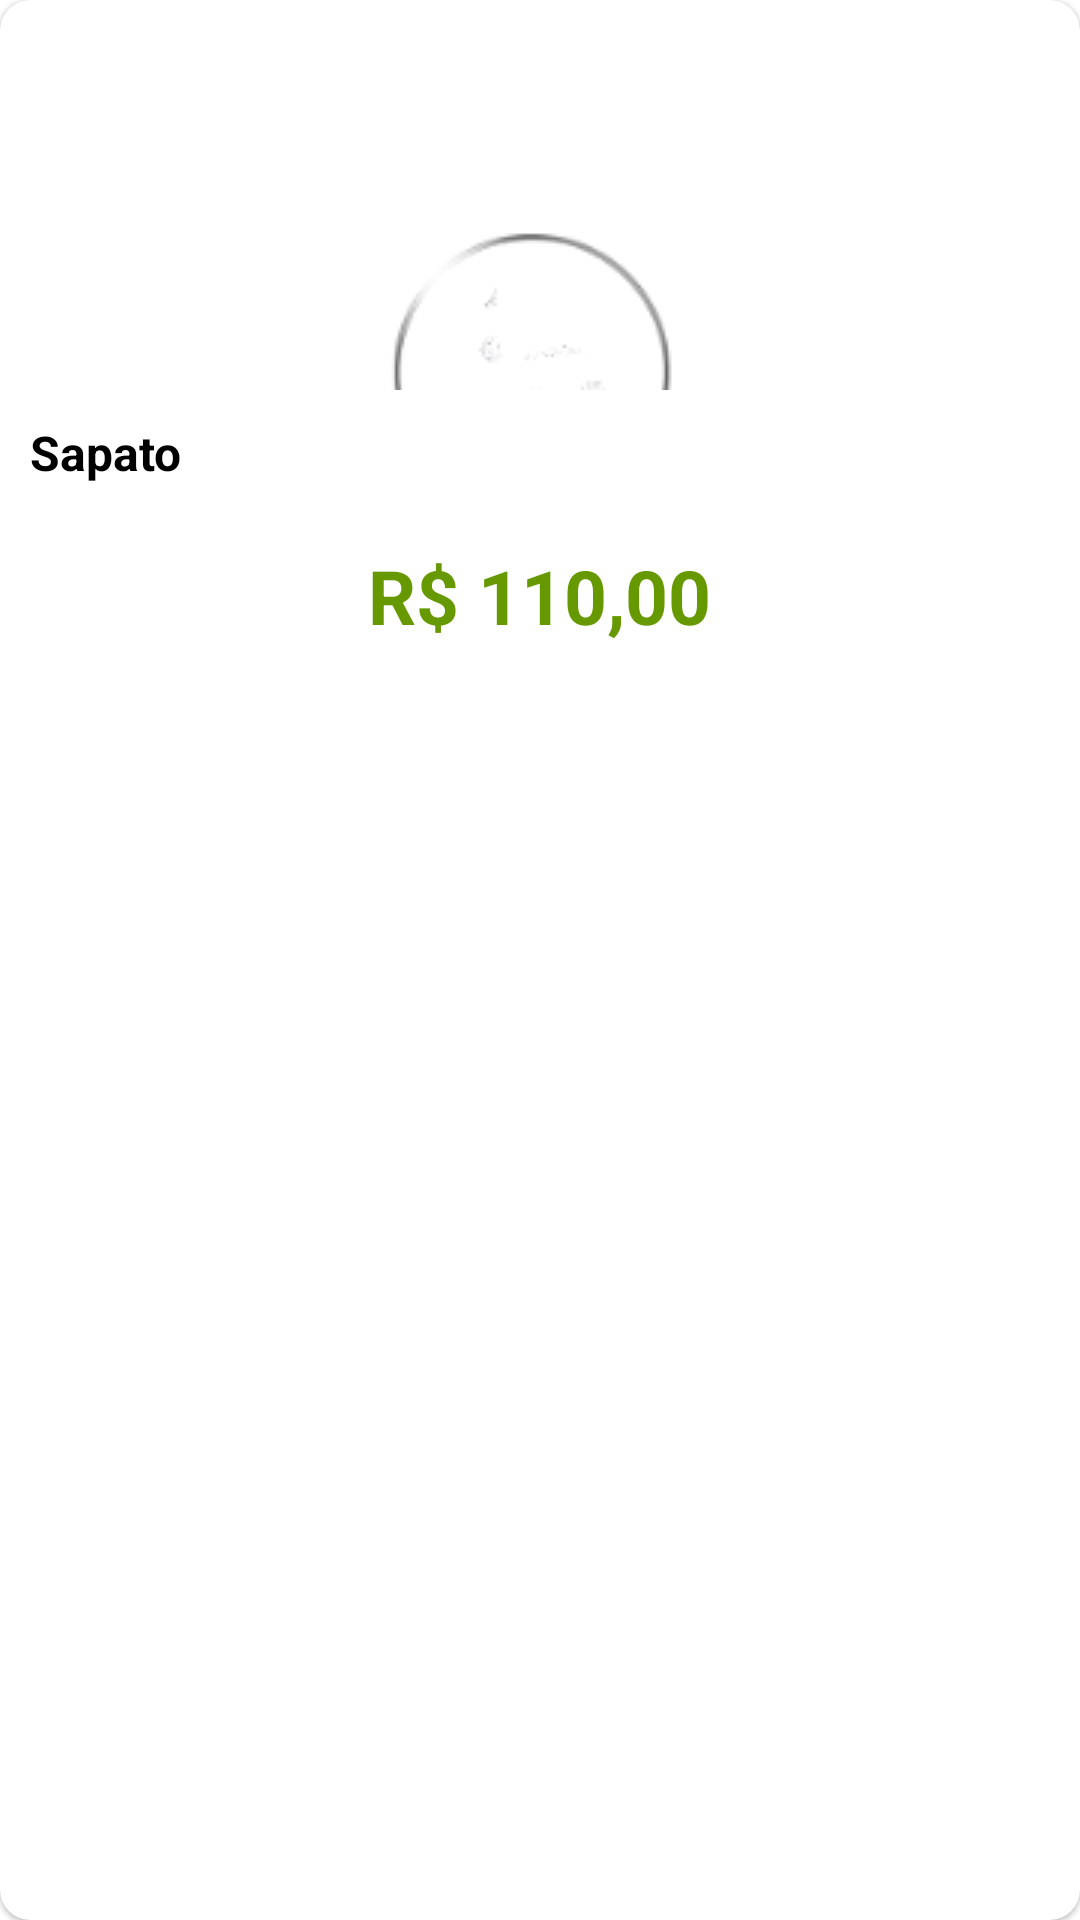

Android layout source for this screen:
<!-- AndroidManifest.xml: application theme Theme.SwiftShop -->
<!-- res/layout/produto_item.xml -->
<?xml version="1.0" encoding="utf-8"?>
<androidx.cardview.widget.CardView xmlns:android="http://schemas.android.com/apk/res/android"
    android:layout_width="match_parent"
    android:layout_height="wrap_content"
    xmlns:app="http://schemas.android.com/apk/res-auto"
    app:cardCornerRadius="10dp"
    android:layout_marginStart="5dp"
    android:layout_marginEnd="5dp"
    android:layout_marginTop="5dp"
    android:layout_marginBottom="10dp"
    app:cardElevation="1dp"
    android:orientation="vertical">

    <LinearLayout
        android:layout_width="match_parent"
        android:layout_height="wrap_content"
        android:orientation="vertical"
        >
        <ImageView
            android:id="@+id/fotoProduto"
            android:layout_width="120dp"
            android:layout_height="120dp"
            android:src="@drawable/logo_branca"
            android:scaleType="center"
            android:layout_gravity="center"
            android:layout_marginTop="10dp"
            />
        <TextView
            android:id="@+id/nome_produto"
            android:layout_width="wrap_content"
            android:layout_height="wrap_content"
            android:text="Sapato"
            android:textSize="16sp"
            android:textStyle="bold"
            android:textColor="@color/black"
            android:layout_gravity="start"
            android:layout_marginStart="10dp"
            android:layout_marginEnd="10dp"
            android:layout_marginTop="10dp"
            />

        <TextView
            android:id="@+id/preco_produto"
            android:layout_width="wrap_content"
            android:layout_height="wrap_content"
            android:text="R$ 110,00"
            android:textSize="25sp"
            android:textStyle="bold"
            android:textColor="@android:color/holo_green_dark"
            android:layout_gravity="center"
            android:layout_marginStart="10dp"
            android:layout_marginEnd="10dp"
            android:layout_marginTop="20dp"
            android:layout_marginBottom="20dp"
            />

    </LinearLayout>



</androidx.cardview.widget.CardView>
<!-- resources referenced by this layout -->
<resources>
  <color name="black">#FF000000</color>
  <!-- drawable logo_branca: png bitmap (drawable, 12581 bytes) -->
  <style name="Theme.SwiftShop" parent="Theme.MaterialComponents.DayNight.DarkActionBar">
          
          <item name="colorPrimary">@color/black</item>
          <item name="colorPrimaryVariant">@color/black</item>
          <item name="colorOnPrimary">@color/white</item>
          
          <item name="colorSecondary">@color/teal_200</item>
          <item name="colorSecondaryVariant">@color/teal_700</item>
          <item name="colorOnSecondary">@color/black</item>
          
          <item name="android:statusBarColor">?attr/colorPrimaryVariant</item>
          
      </style>
  <color name="white">#FFFFFFFF</color>
  <color name="teal_200">#FF03DAC5</color>
  <color name="teal_700">#FF018786</color>
</resources>
